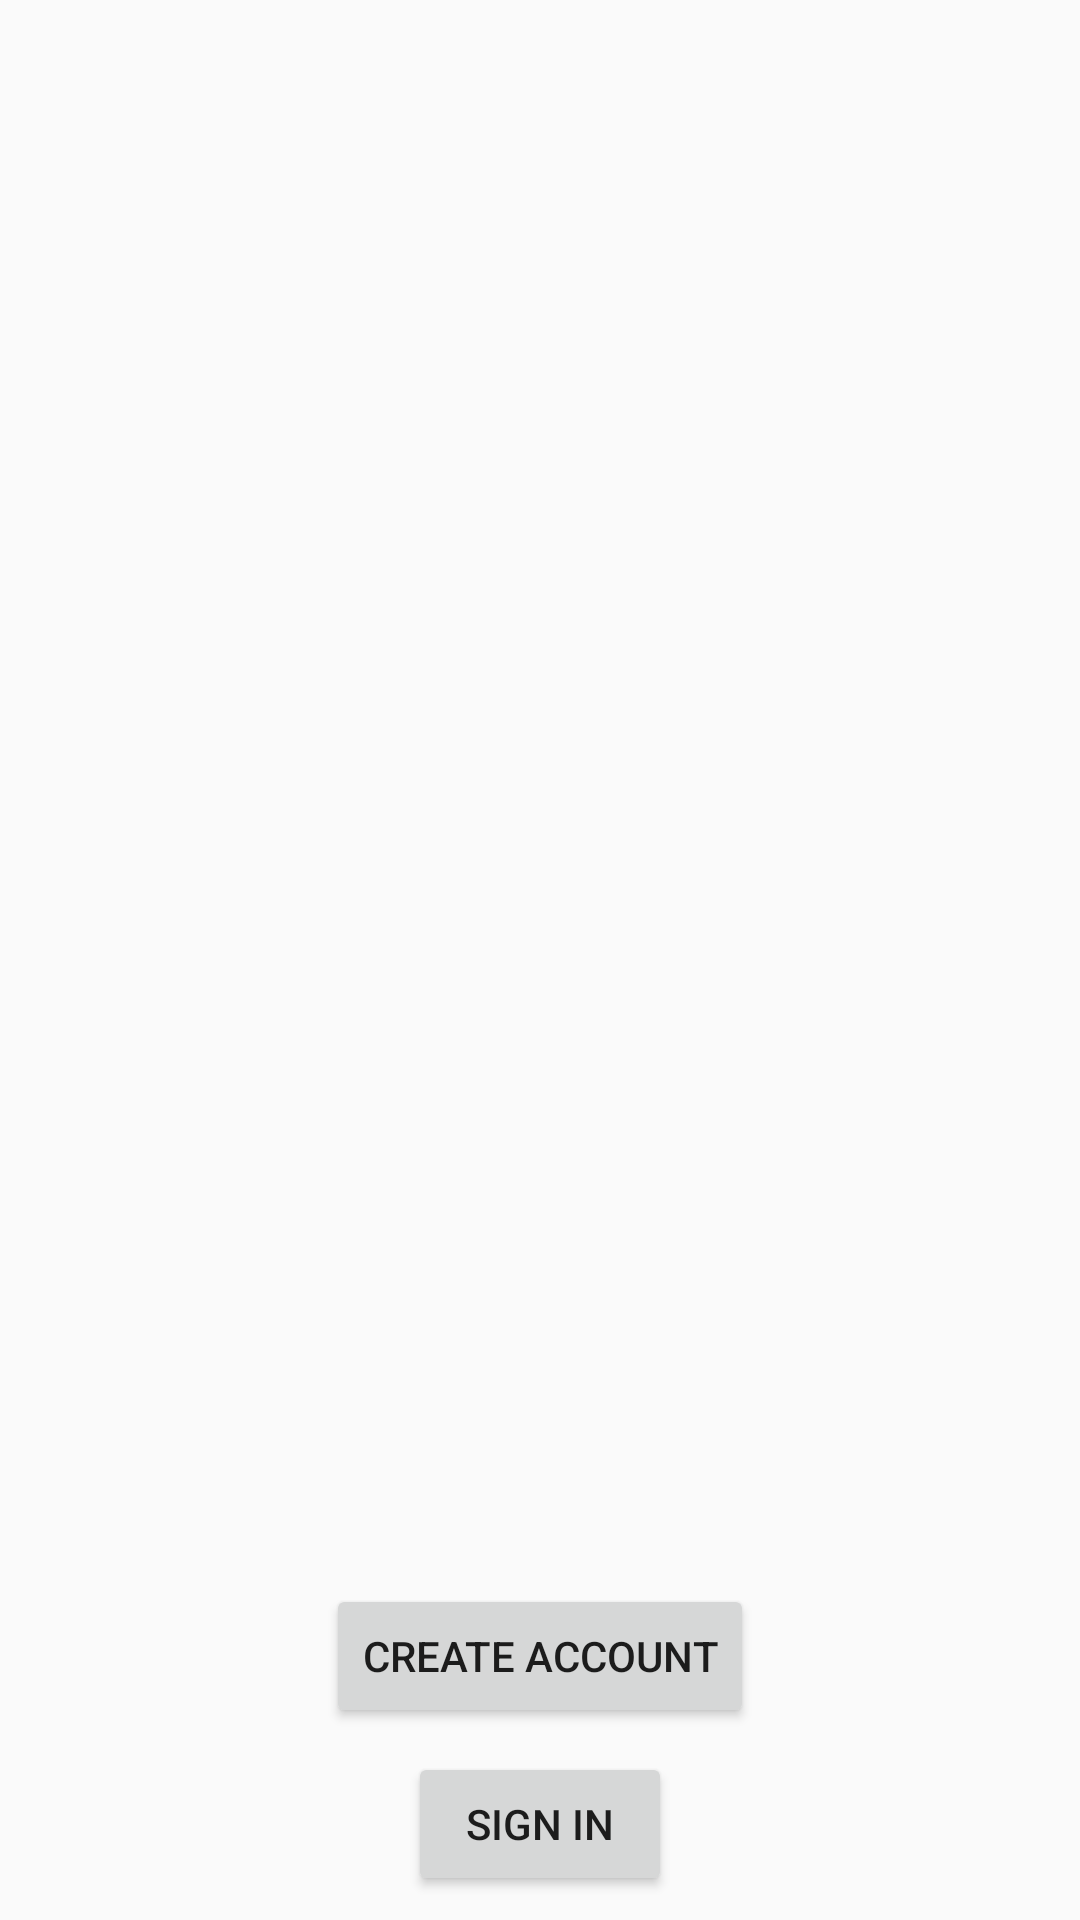

The Android layout XML behind this screen, and the referenced resources:
<!-- AndroidManifest.xml: application theme AppTheme -->
<!-- res/layout/activity_main.xml -->
<?xml version="1.0" encoding="utf-8"?>
<android.support.constraint.ConstraintLayout
    xmlns:android="http://schemas.android.com/apk/res/android"
    xmlns:app="http://schemas.android.com/apk/res-auto"
    xmlns:tools="http://schemas.android.com/tools"
    android:layout_width="match_parent"
    android:layout_height="match_parent"
    tools:context=".account.MainActivity">

    <ImageView
        android:id="@+id/logo"
        android:layout_width="wrap_content"
        android:layout_height="wrap_content"
        android:adjustViewBounds="true"
        android:contentDescription="@string/logo_desc"
        android:scaleType="centerCrop"
        app:layout_constraintBottom_toTopOf="@+id/buttonCreateAccount"
        app:layout_constraintEnd_toEndOf="parent"
        app:layout_constraintStart_toStartOf="parent"
        app:layout_constraintTop_toTopOf="parent"
        app:srcCompat="@drawable/icon_transparent" />

    <Button
        android:id="@+id/buttonCreateAccount"
        android:layout_width="wrap_content"
        android:layout_height="wrap_content"
        android:layout_margin="8dp"
        android:onClick="launchCreateAccount"
        android:text="@string/create_account"
        app:layout_constraintBottom_toTopOf="@+id/buttonSignIn"
        app:layout_constraintEnd_toEndOf="parent"
        app:layout_constraintStart_toStartOf="parent" />

    <Button
        android:id="@+id/buttonSignIn"
        android:layout_width="wrap_content"
        android:layout_height="wrap_content"
        android:layout_margin="8dp"
        android:onClick="launchSignIn"
        android:text="@string/sign_in"
        app:layout_constraintBottom_toBottomOf="parent"
        app:layout_constraintEnd_toEndOf="parent"
        app:layout_constraintStart_toStartOf="parent" />

</android.support.constraint.ConstraintLayout>
<!-- resources referenced by this layout -->
<resources>
  <string name="create_account">Create Account</string>
  <string name="logo_desc">Logo</string>
  <string name="sign_in">Sign In</string>
  <style name="AppTheme" parent="Theme.AppCompat.Light.DarkActionBar">
          <item name="colorPrimary">@color/colorPrimary</item>
          <item name="colorPrimaryDark">@color/colorPrimaryDark</item>
          <item name="colorAccent">@color/colorAccent</item>
      </style>
  <color name="colorPrimary">#3F51B5</color>
  <color name="colorPrimaryDark">#303F9F</color>
  <color name="colorAccent">#FF4081</color>
</resources>
